The GitHub repository navya28-S2005/DragonFruit contains a labelled image folder "Dataset" with 2 categories: ripe dragon fruit, unripe dragon fruit. Examples follow, each with its label.

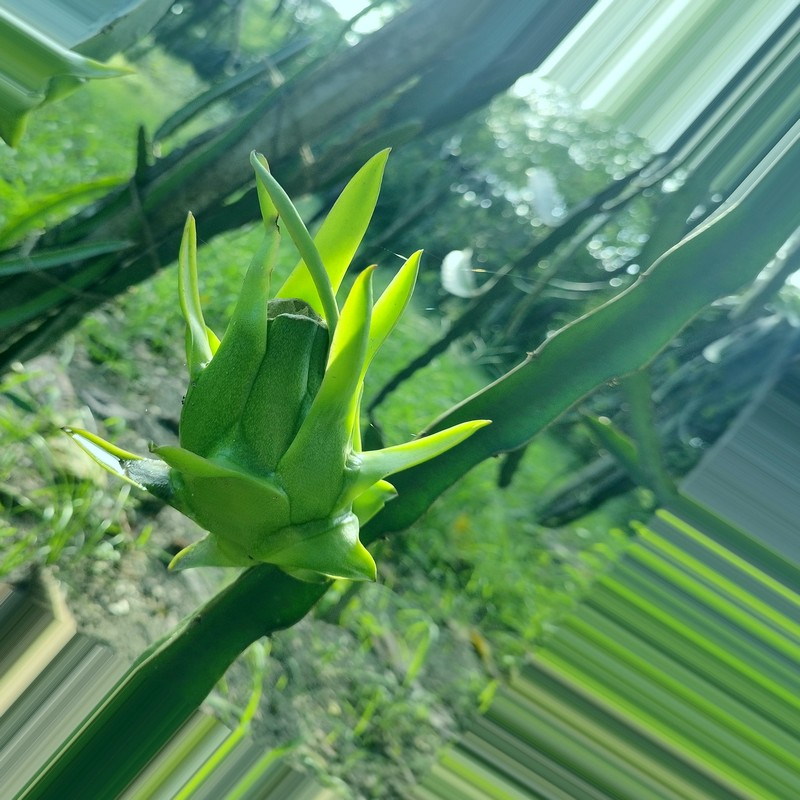
Label: unripe dragon fruit

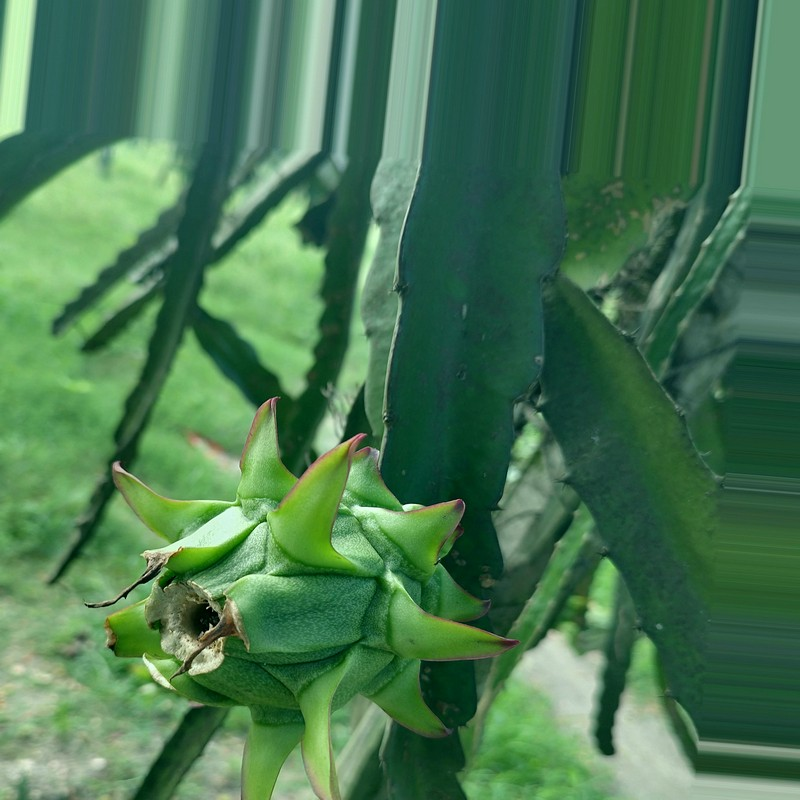
Label: unripe dragon fruit

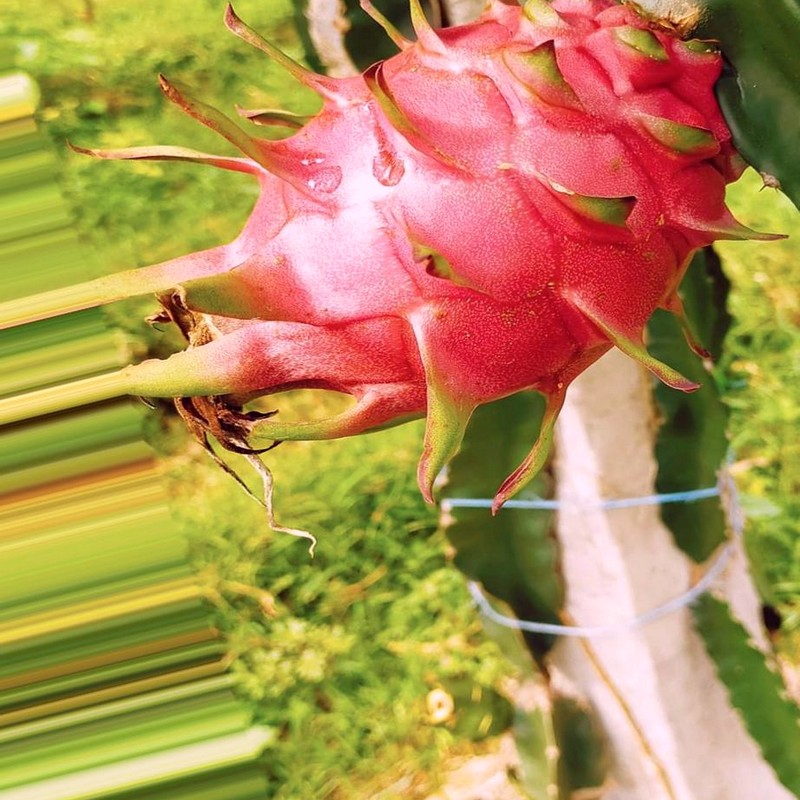
Label: ripe dragon fruit

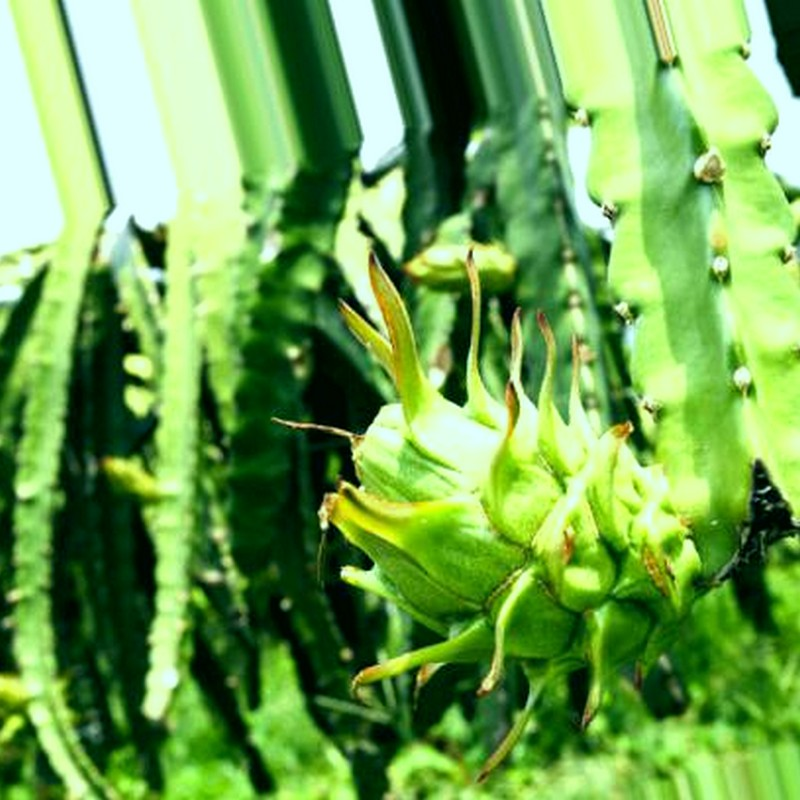
Label: unripe dragon fruit

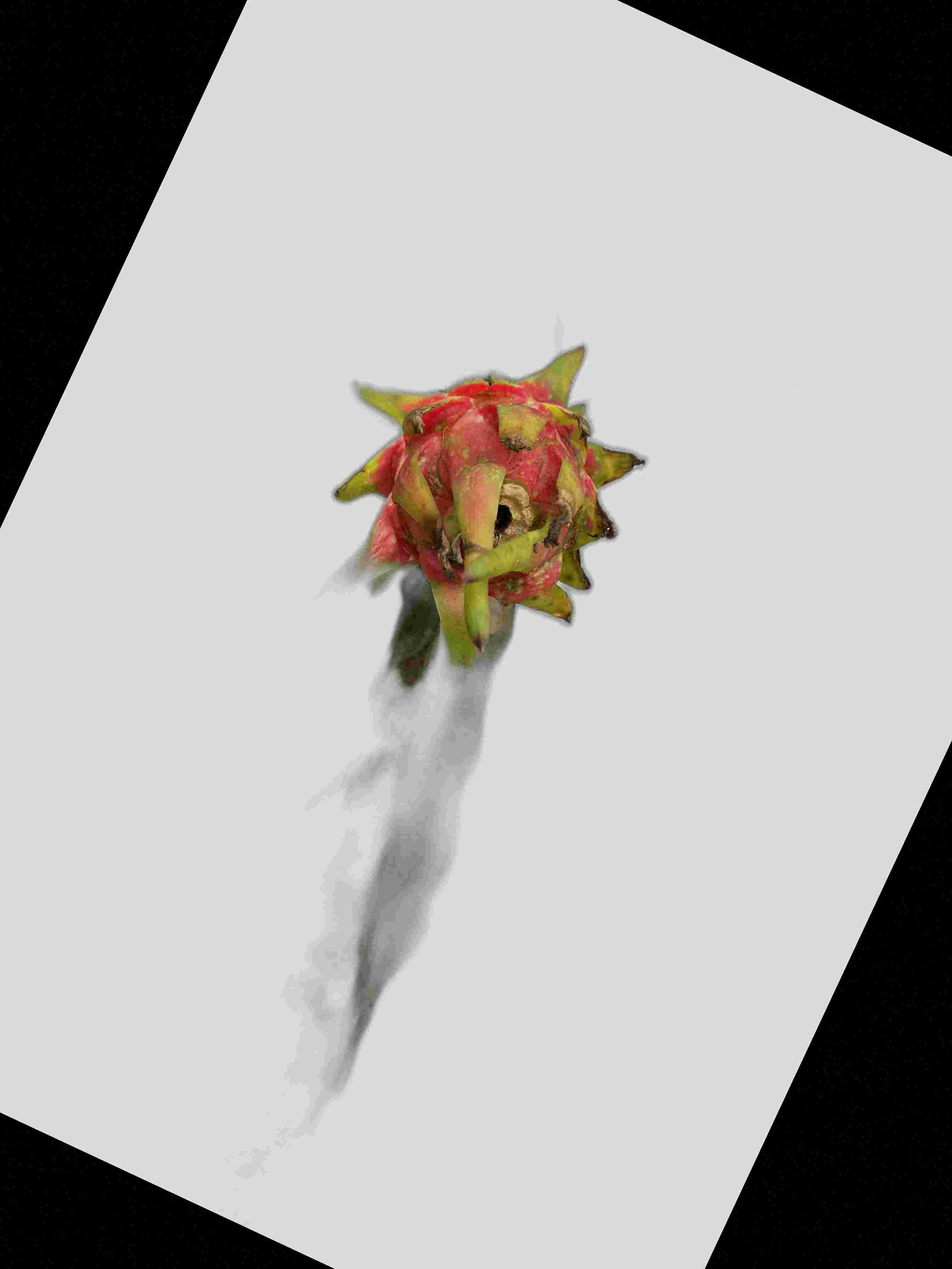
Label: ripe dragon fruit

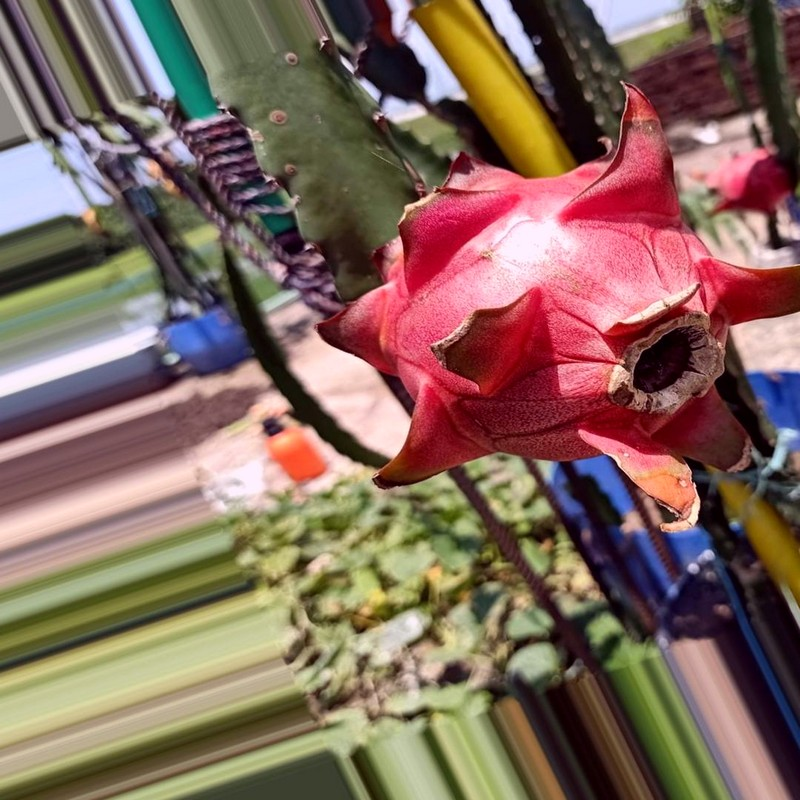
Label: ripe dragon fruit
